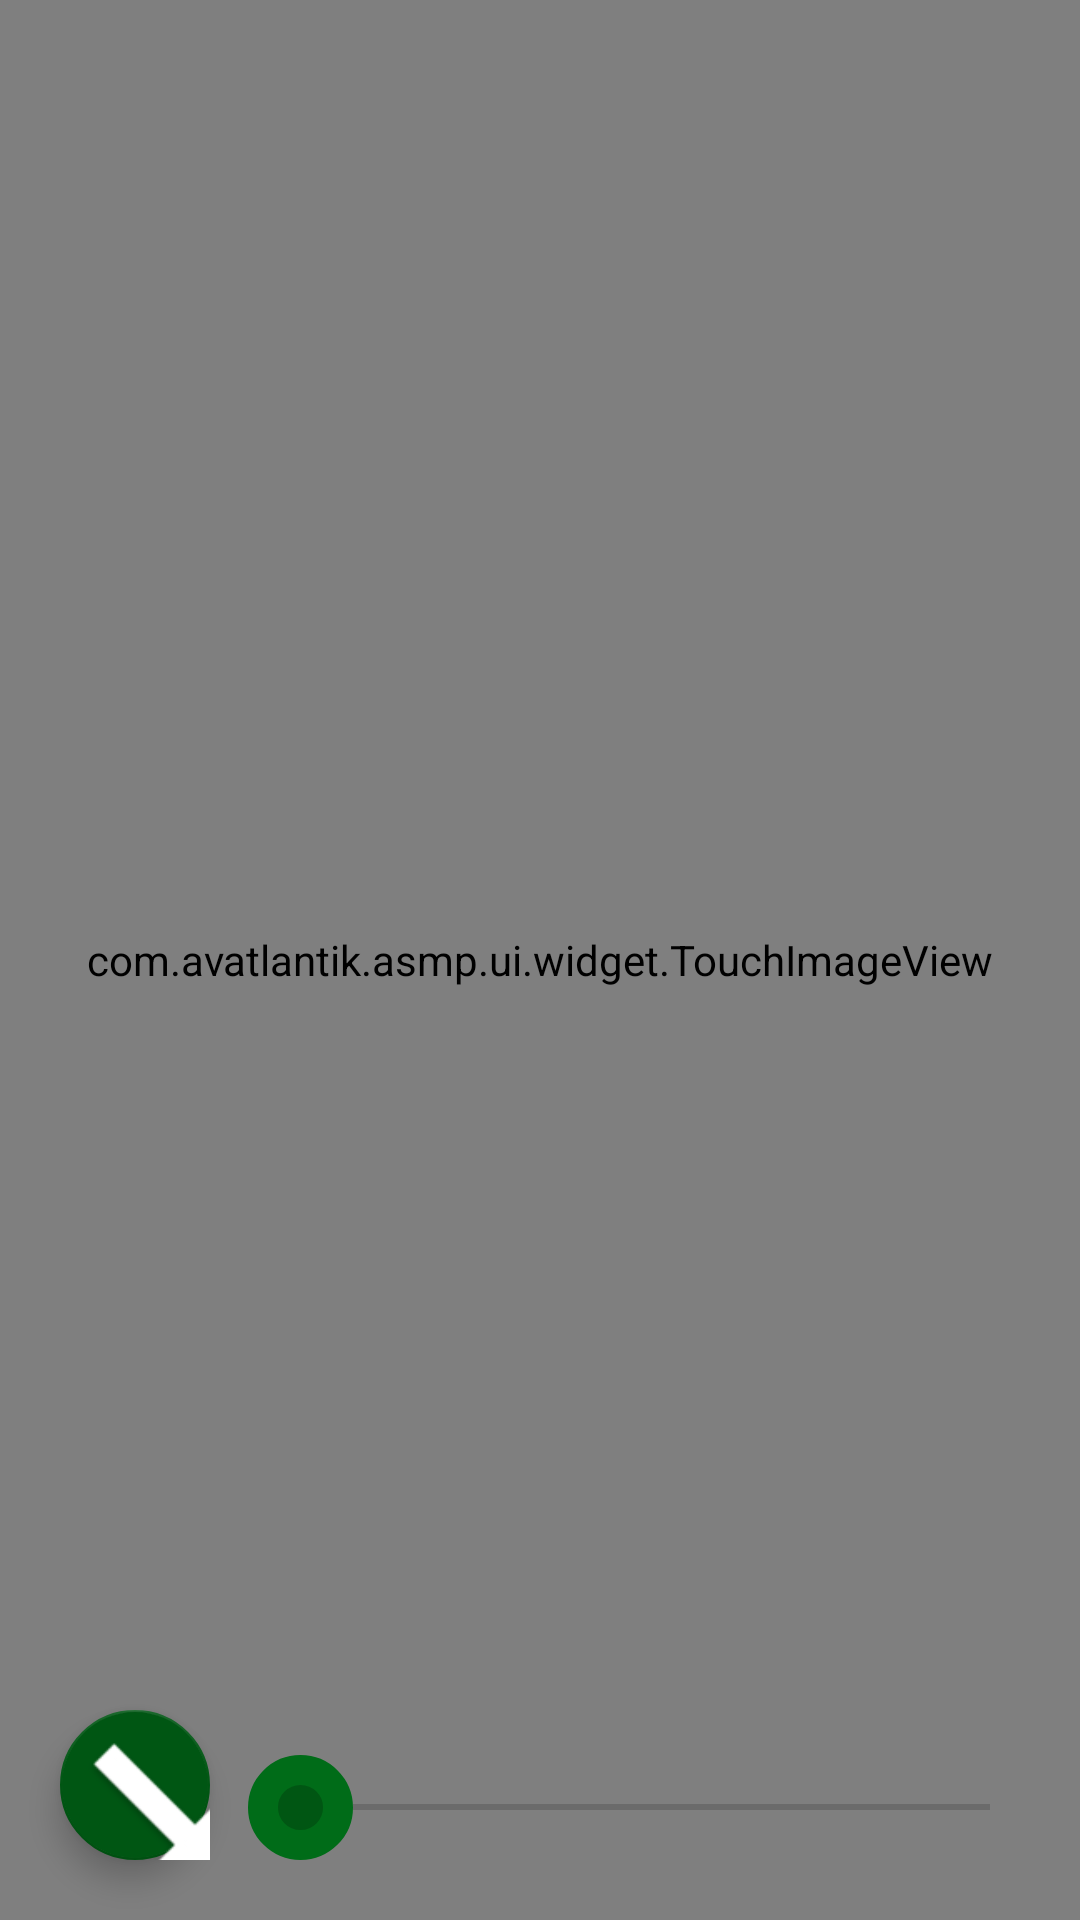

Write the Android layout XML for this screen, with the resource values it uses.
<!-- AndroidManifest.xml: application theme AppTheme -->
<!-- res/layout/activity_image.xml -->
<?xml version="1.0" encoding="utf-8"?>
<RelativeLayout xmlns:android="http://schemas.android.com/apk/res/android"
                xmlns:tools="http://schemas.android.com/tools"
                android:layout_width="match_parent"
                android:layout_height="match_parent"
                xmlns:app="http://schemas.android.com/apk/res-auto"
                tools:context="activity.ImageActivity">

    <com.avatlantik.asmp.ui.widget.TouchImageView
              android:id="@+id/image"
              android:layout_width="match_parent"
              android:layout_height="match_parent"
              android:layout_gravity="center"
              android:gravity="center"
              android:scaleType="fitCenter"/>

    <android.support.design.widget.FloatingActionButton
        android:layout_width="@dimen/fab_size_middle"
        android:layout_height="@dimen/fab_size_middle"
        android:clickable="true"
        app:fabSize="auto"
        app:srcCompat="@drawable/ic_close1"
        android:id="@+id/return_image"
        android:layout_alignParentBottom="true"
        android:layout_alignParentStart="true"
        android:layout_marginStart="@dimen/activity_animals_fab_margin_bottom"
        android:layout_marginBottom="@dimen/activity_animals_fab_margin_bottom"/>

    <SeekBar
        android:id="@+id/seekBar"
        android:layout_width="match_parent"
        android:layout_height="wrap_content"
        android:elevation="1dp"
        android:max="100"
        android:layout_marginStart="@dimen/seekbar_marging"
        android:layout_marginEnd="@dimen/seekbar_marging"
        android:paddingStart="@dimen/seekbar_padding"
        android:paddingEnd="@dimen/seekbar_padding"
        android:thumb="@drawable/thumb_image"
        android:layout_alignBottom="@+id/return_image"
        android:layout_toEndOf="@+id/return_image" />


</RelativeLayout>
<!-- resources referenced by this layout -->
<resources>
  <dimen name="activity_animals_fab_margin_bottom">20dp</dimen>
  <dimen name="fab_size_middle">50dp</dimen>
  <dimen name="seekbar_marging">10dp</dimen>
  <dimen name="seekbar_padding">20dp</dimen>
  <!-- drawable ic_close1: png bitmap (drawable-hdpi, 3097 bytes) -->
  <!-- drawable thumb_image (drawable) -->
  <shape xmlns:android="http://schemas.android.com/apk/res/android"
         android:shape="oval">
  
  <size android:height="@dimen/seekbar_outer_circle_size" android:width="@dimen/seekbar_outer_circle_size"/>
  <stroke android:width="@dimen/seekbar_inner_circle_size" android:color="@color/colorPrimary"/>
  <solid android:color="@color/colorPrimaryDark" />
  <corners android:radius="1dp" />
  
  </shape>
  <style name="AppTheme" parent="Theme.AppCompat.Light.DarkActionBar">
          
          <item name="colorPrimary">@color/colorPrimary</item>
          <item name="colorPrimaryDark">@color/colorPrimaryDark</item>
          <item name="android:textColorPrimary">@color/colorAccent</item>
          <item name="colorAccent">@color/colorAccent</item>
          <item name="android:textColor">@color/colorAccent</item>
          <item name="actionBarStyle">@style/ActionBarTitleText</item>
      </style>
  <dimen name="seekbar_outer_circle_size">35dp</dimen>
  <dimen name="seekbar_inner_circle_size">10dp</dimen>
  <color name="colorPrimary">#006c18</color>
  <color name="colorPrimaryDark">#005613</color>
  <color name="colorAccent">#005613</color>
  <style name="ActionBarTitleText" parent="@style/Widget.AppCompat.ActionBar.Solid">
          <item name="titleTextStyle">@style/ActionBarSubTitleText</item>
      </style>
  <style name="ActionBarSubTitleText" parent="@style/TextAppearance.AppCompat.Widget.ActionBar.Title">
          <item name="android:textColor">@color/colorItem</item>
          <item name="android:textSize">@dimen/basic_text_size_cap</item>
      </style>
  <color name="colorItem">#ffffff</color>
  <dimen name="basic_text_size_cap">20dp</dimen>
</resources>
